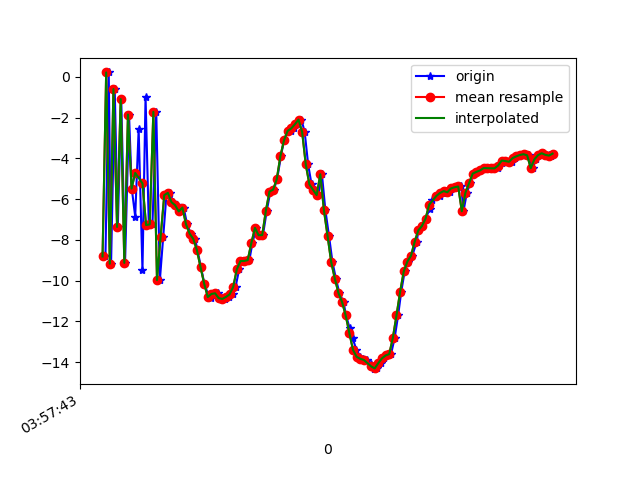

Data behind this chart, as committed beside it:
1618545463916, 1241140043682964, -8.8113575, -3.9576297, -6.187258
1618545463934, 1241140062913734, 0.2137, -2.401, -3.376
1618545463947, 1241140082144504, -9.168, -4.03, -2.138
1618545463967, 1241140101375274, -0.6009, -2.499, -7.8
1618545463984, 1241140120606044, -7.365, -3.756, 2.592
1618545464003, 1241140139836814, -1.092, -2.682, -2.377
1618545464024, 1241140159067584, -9.127, -4.231, -1.383
1618545464046, 1241140178298354, -1.85, -3.201, -9.891
1618545464061, 1241140197529124, -5.48, -3.806, 4.819
1618545464080, 1241140216759894, -6.853, -4.318, -12.55
1618545464099, 1241140235990664, -2.58, -3.144, 2.775
1618545464120, 1241140255221434, -9.487, -4.808, -6.186
1618545464137, 1241140274452204, -0.9752, -3.247, -7.251
1618545464155, 1241140293682974, -7.271, -4.105, 4.027
1618545464175, 1241140312913744, -7.238, -4.595, -12.3
1618545464196, 1241140332144514, -1.718, -3.496, 1.168
1618545464216, 1241140351375284, -9.969, -4.904, -2.175
1618545464234, 1241140370606054, -7.853, -4.431, -8.385
1618545464252, 1241140389836824, -5.804, -4.104, -2.729
1618545464271, 1241140409067594, -5.692, -4.036, -3.429
1618545464291, 1241140428298364, -6.152, -4.103, -3.64
1618545464309, 1241140447529134, -6.297, -4.029, -3.686
1618545464329, 1241140466759904, -6.604, -4.012, -3.781
1618545464347, 1241140485990674, -6.414, -3.256, -3.619
1618545464366, 1241140505221444, -7.236, -3.579, -3.777
1618545464387, 1241140524452214, -7.689, -3.843, -3.768
1618545464410, 1241140543682984, -7.952, -3.548, -3.749
1618545464423, 1241140562913754, -8.499, -3.436, -3.914
1618545464442, 1241140582144524, -9.333, -3.462, -3.938
1618545464461, 1241140601375294, -10.14, -3.551, -3.986
1618545464484, 1241140620606064, -10.73, -3.419, -4.05
1618545464499, 1241140639836834, -10.87, -3.066, -3.95
1618545464518, 1241140659067604, -10.65, -2.692, -4.3
1618545464536, 1241140678298374, -10.62, -2.979, -4.49
1618545464556, 1241140697529144, -10.85, -3.161, -5.023
1618545464574, 1241140716759914, -10.9, -3.227, -5.44
1618545464595, 1241140735990684, -10.8, -3.364, -5.326
1618545464619, 1241140755221454, -10.67, -3.687, -4.631
1618545464633, 1241140774452224, -10.31, -3.94, -4.382
1618545464653, 1241140793682994, -9.443, -4.381, -5.016
1618545464671, 1241140812913764, -9.039, -4.279, -5.245
1618545464690, 1241140832144534, -9.033, -3.685, -5.211
1618545464709, 1241140851375304, -8.992, -4.194, -3.634
1618545464726, 1241140870606074, -8.157, -4.943, -3.472
1618545464747, 1241140889836844, -7.41, -4.892, -3.339
1618545464767, 1241140909067614, -7.77, -4.434, -3.461
1618545464784, 1241140928298384, -7.765, -3.59, -3.561
1618545464805, 1241140947529154, -6.57, -2.513, -3.733
1618545464825, 1241140966759924, -5.628, -2.743, -3.351
1618545464844, 1241140985990694, -5.536, -3.098, -2.71
1618545464862, 1241141005221464, -5.03, -2.916, -1.956
1618545464883, 1241141024452234, -3.895, -2.476, -1.842
1618545464900, 1241141043683004, -3.118, -2.11, -2.017
1618545464921, 1241141062913774, -2.669, -0.9757, -2.594
1618545464938, 1241141082144544, -2.64, -0.328, -2.555
1618545464957, 1241141101375314, -2.532, -0.4354, -1.708
1618545464976, 1241141120606084, -2.329, -1.242, -1.599
1618545464996, 1241141139836854, -2.1, -1.477, -2.091
1618545465014, 1241141159067624, -2.706, -1.704, -2.003
1618545465033, 1241141178298394, -4.3, -2.013, -1.581
1618545465052, 1241141197529164, -5.281, -2.328, -1.078
... 69 more rows
